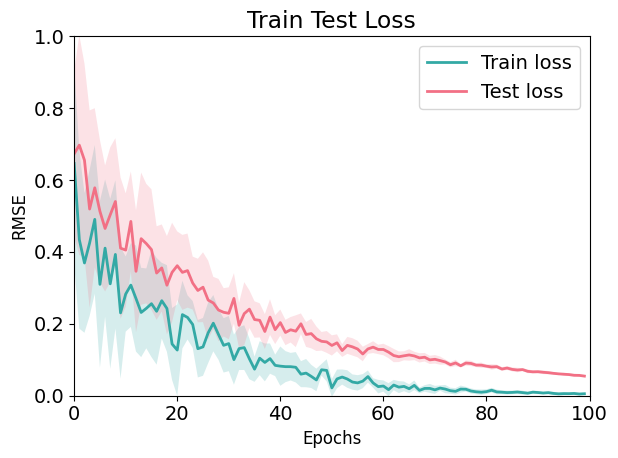

This chart was generated by the following Python code:
import numpy as np
import matplotlib.pyplot as plt


def plot_train_test_losses(train_losses:np.array, test_losses:np.array, title="Train Test Loss",
                           x_label="Epochs", y_label="RMSE",
                           min_max_bounds= False,
                           tight_x_lim = True, y_lim=None,
                           save_path=None)->None:
    """
    This function takes in train and test losses as inputs and plots them using matplotlib.

    Parameters:
    ---
    train_losses (numpy array): Array of train losses for each epoch. The shape of the array should be (num_runs, num_epochs)
    test_losses (numpy array): Array of test losses for each epoch. The shape of the array should be (num_runs, num_epochs)
    title (str): Title of the plot (default is "Train Test Loss")
    x_label (str): Label for the x-axis (default is "Epochs")
    y_label (str): Label for the y-axis (default is "RMSE")
    min_max_bounds (bool): If True, the plot shows minimum and maximum values of losses, if False, the plot shows mean and standard deviation of losses (default is False)
    tight_x_lim (bool): If True, the x-axis limits are set to (0, num_epochs), if False, the x-axis limits are set automatically by matplotlib (default is True)
    y_lim (tuple): Limits for the y-axis (default is None)
    save_path (str): If provided, saves the plot at the given path (default is None)

    Returns:
    ---
    None

    Example Usage:
    ---
    plot_train_test_losses(train_losses, test_losses, title="Train Test Losses", x_label="Epochs", y_label="RMSE")
    """
    plt.rcParams["font.family"] = "Times New Roman"
    plt.rcParams["font.size"] = 14
    plt.rcParams["axes.labelsize"] = 12
    mean_train_losses = np.mean(train_losses, axis=0)
    std_train_losses = np.std(train_losses, axis=0)
    mean_test_losses = np.mean(test_losses, axis=0)
    std_test_losses = np.std(test_losses, axis=0)
    if min_max_bounds:
        lower_train_losses = np.min(train_losses, axis=0)
        upper_train_losses = np.max(train_losses, axis=0)
        lower_test_losses = np.min(test_losses, axis=0)
        upper_test_losses = np.max(test_losses, axis=0)
    else:
        lower_train_losses = mean_train_losses - std_train_losses
        upper_train_losses = mean_train_losses + std_train_losses
        lower_test_losses = mean_test_losses - std_test_losses
        upper_test_losses = mean_test_losses + std_test_losses

    
    plt.plot(mean_train_losses, color='#33a9a5', linewidth=2, label='Train loss')
    plt.fill_between(range(train_losses.shape[1]), lower_train_losses, upper_train_losses, alpha=0.2, color='#33a9a5', edgecolor='none')

    plt.plot(mean_test_losses, color='#f27085', linewidth=2, label='Test loss')
    plt.fill_between(range(train_losses.shape[1]), lower_test_losses, upper_test_losses, alpha=0.2, color='#f27085', edgecolor='none')

    plt.legend()
    plt.title(title)
    plt.xlabel(x_label)
    plt.ylabel(y_label)
    if y_lim is not None:
        plt.ylim(y_lim)
    if tight_x_lim:
        plt.xlim(0, train_losses.shape[1])
    if save_path is not None:
        plt.savefig(save_path, dpi=300, bbox_inches='tight')
    plt.tight_layout()
    plt.show()


if __name__ == "__main__":
    train_losses = np.random.random((10, 100)) * np.geomspace(100, 1, num=100, endpoint=True)  /100 
    test_losses = np.random.random((10, 100)) * np.geomspace(100, 1, num=100, endpoint=True)  /100 + np.linspace(.1, 0, num=100, endpoint=True) + 0.05

    plot_train_test_losses(train_losses, test_losses,y_lim=[0,1])
